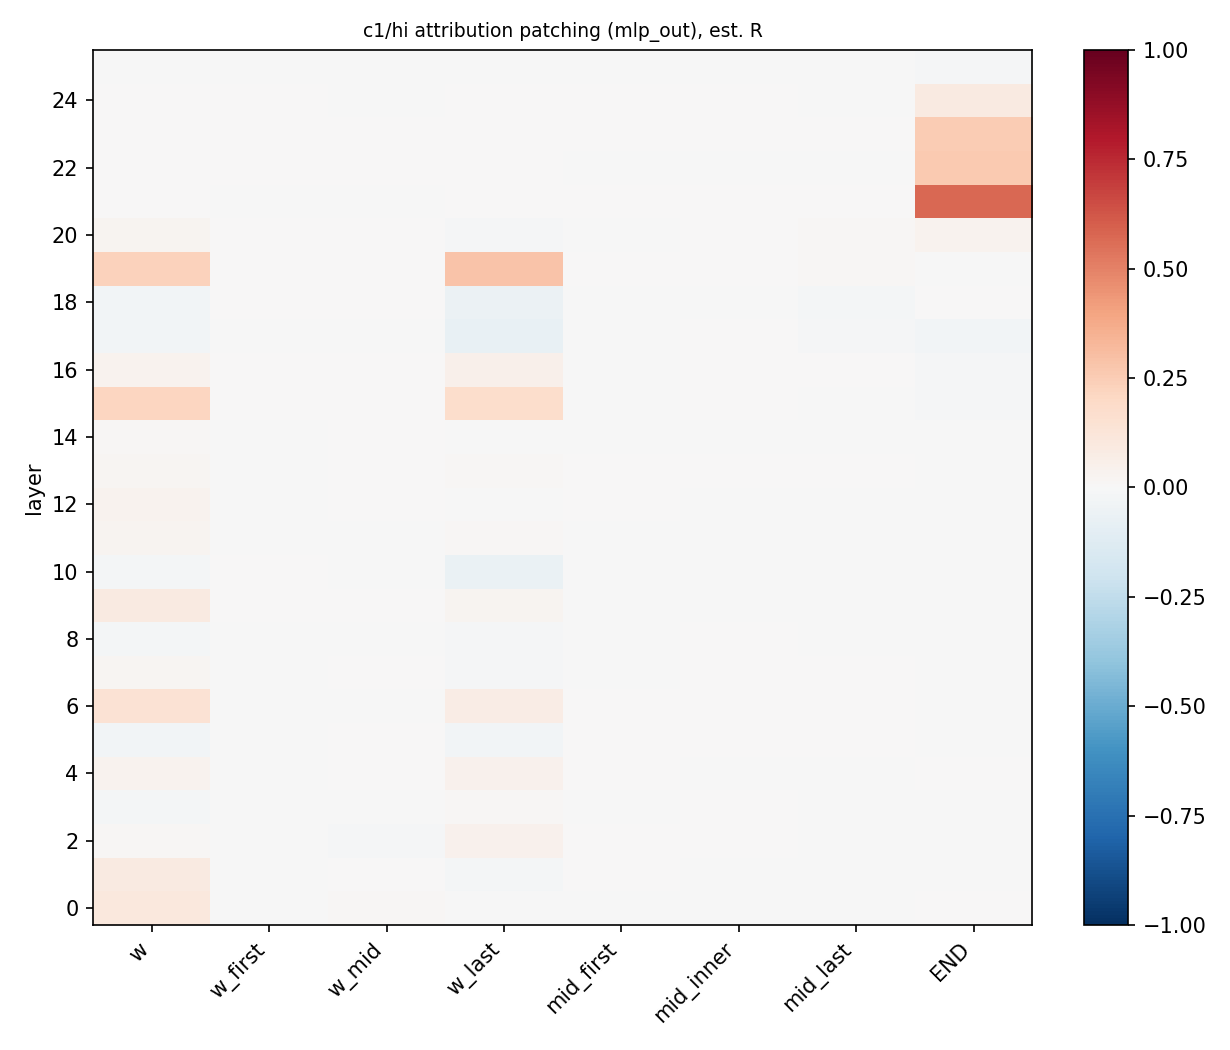

The data file committed next to this chart (first rows):
layer, role, head, R
0, w_first, , -0.001039
0, w_mid, , 0.01301
0, w_last, , -0.0004534
0, mid_first, , -0.0009705
0, mid_inner, , -8.9993402109019e-05
0, mid_last, , -0.0002051
0, END, , 0.0001926
1, w_first, , -0.002038
1, w_mid, , 0.0006115
1, w_last, , -0.01587
1, mid_first, , 0.0001534
1, mid_inner, , -0.0002706
1, mid_last, , -0.0001071
1, END, , -0.0007678
2, w_first, , -0.001708
2, w_mid, , -0.01139
2, w_last, , 0.04016
2, mid_first, , 0.0001237
2, mid_inner, , 0.0006681
2, mid_last, , -0.0001839
2, END, , -0.0009224
3, w_first, , -0.001041
3, w_mid, , -0.007124
3, w_last, , 0.009895
3, mid_first, , -0.0009053
3, mid_inner, , 0.0003667
3, mid_last, , -3.7335668840188374e-05
3, END, , -0.0002384
4, w_first, , -0.0001712
4, w_mid, , 0.005107
4, w_last, , 0.04251
4, mid_first, , 0.0007343
4, mid_inner, , -0.001208
4, mid_last, , -0.001958
4, END, , 0.001033
5, w_first, , -0.0009883
5, w_mid, , 0.0004839
5, w_last, , -0.02358
5, mid_first, , 0.001083
5, mid_inner, , 0.0004659
5, mid_last, , 0.001271
5, END, , -0.0002284
6, w_first, , -0.001771
6, w_mid, , -0.001569
6, w_last, , 0.0778
6, mid_first, , 0.000151
6, mid_inner, , 0.0007718
6, mid_last, , 0.002988
6, END, , -0.001636
7, w_first, , -0.0001085
7, w_mid, , 0.0007069
7, w_last, , -0.00861
7, mid_first, , -7.988796387694387e-05
7, mid_inner, , 0.0003228
7, mid_last, , 0.005445
7, END, , -8.414590548871663e-05
8, w_first, , -9.319651310691556e-05
8, w_mid, , -0.001019
8, w_last, , -0.008796
8, mid_first, , -0.0004278
... 148 more rows
